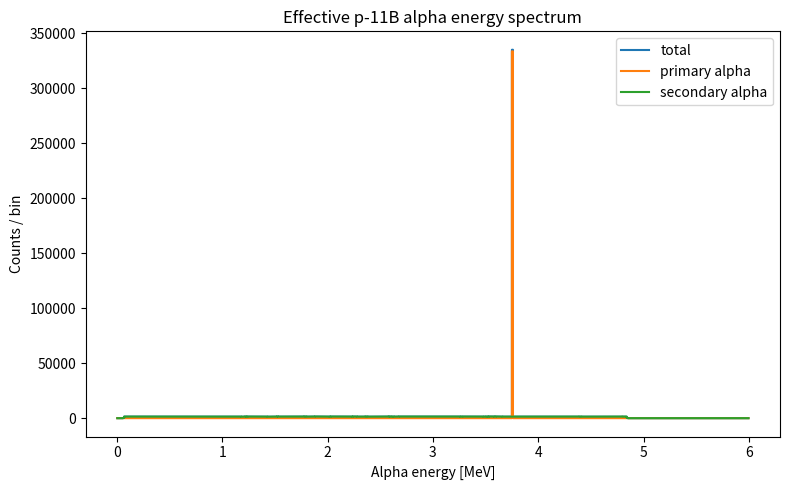
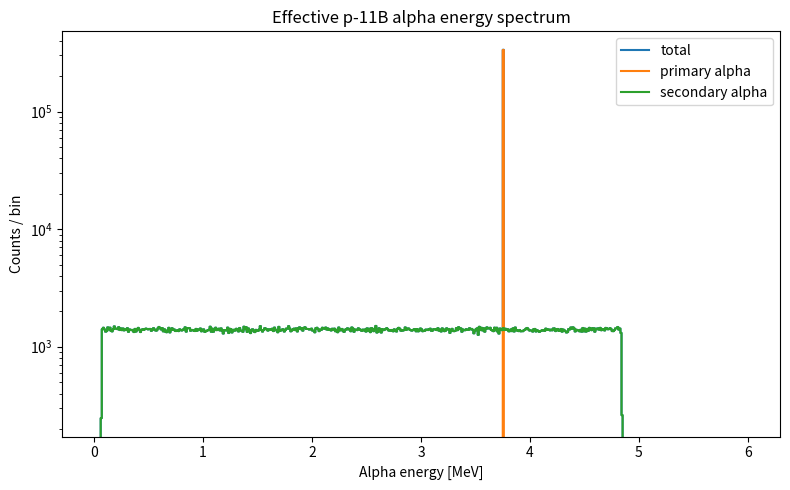

Write Python code to recreate these figures, in order.
#!/usr/bin/env python3
# -*- coding: utf-8 -*-
"""
make_p11b_alpha_spectrum.py

Generate a first-version effective single-alpha energy spectrum for
p + 11B -> 3 alpha + 8.7 MeV.

This is a practical source-spectrum model for detector-response / pileup
studies, not a full three-body Dalitz generator.

Model:
  1. Primary alpha component:
       E_primary = 3.76 MeV

  2. Secondary alpha component from sequential 8Be* decay:
       E_secondary = E_boost + E_star
                     + 2*sqrt(E_boost*E_star)*cos(theta)

     cos(theta) is uniformly sampled in [-1, 1].

Default values:
  E_primary = 3.76 MeV
  E_star    = 1.515 MeV
  E_boost   = 0.94 MeV
  primary fraction = 1/3
  secondary fraction = 2/3

How to run:
  python3 make_p11b_alpha_spectrum.py

Recommended:
  python3 make_p11b_alpha_spectrum.py --n-alpha 1000000 --out-prefix p11b_alpha

With primary peak broadening:
  python3 make_p11b_alpha_spectrum.py --primary-sigma-mev 0.05

Outputs:
  <out-prefix>_histogram.csv
  <out-prefix>_spectrum_linear.png
  <out-prefix>_spectrum_logy.png

Optional:
  <out-prefix>_samples.csv, if --save-samples is used.
"""

import argparse
import numpy as np
import pandas as pd
import matplotlib.pyplot as plt


def sample_p11b_alpha_spectrum(
    n_alpha,
    primary_energy_mev=3.76,
    primary_fraction=1.0 / 3.0,
    secondary_estar_mev=1.515,
    secondary_eboost_mev=0.94,
    primary_sigma_mev=0.0,
    seed=12345,
):
    rng = np.random.default_rng(seed)

    is_primary = rng.random(n_alpha) < primary_fraction
    energies = np.empty(n_alpha, dtype=float)
    labels = np.empty(n_alpha, dtype=object)

    n_primary = np.count_nonzero(is_primary)
    if primary_sigma_mev > 0:
        primary_e = rng.normal(primary_energy_mev, primary_sigma_mev, n_primary)
        primary_e = np.clip(primary_e, 0.0, None)
    else:
        primary_e = np.full(n_primary, primary_energy_mev)

    energies[is_primary] = primary_e
    labels[is_primary] = "primary"

    n_secondary = n_alpha - n_primary
    cos_theta = rng.uniform(-1.0, 1.0, n_secondary)

    e_star = secondary_estar_mev
    e_boost = secondary_eboost_mev
    secondary_e = e_boost + e_star + 2.0 * np.sqrt(e_boost * e_star) * cos_theta

    energies[~is_primary] = secondary_e
    labels[~is_primary] = "secondary"

    return energies, labels


def build_histogram(energies, labels, bins, hist_min, hist_max):
    edges = np.linspace(hist_min, hist_max, bins + 1)
    centers = 0.5 * (edges[:-1] + edges[1:])

    all_counts, _ = np.histogram(energies, bins=edges)
    primary_counts, _ = np.histogram(energies[labels == "primary"], bins=edges)
    secondary_counts, _ = np.histogram(energies[labels == "secondary"], bins=edges)

    df = pd.DataFrame({
        "E_low_MeV": edges[:-1],
        "E_high_MeV": edges[1:],
        "E_center_MeV": centers,
        "counts_total": all_counts,
        "counts_primary": primary_counts,
        "counts_secondary": secondary_counts,
    })

    total = all_counts.sum()
    df["prob_total_per_bin"] = all_counts / total if total > 0 else 0.0
    return df


def plot_spectrum(df, out_prefix):
    x = df["E_center_MeV"].to_numpy()
    y_total = df["counts_total"].to_numpy()
    y_primary = df["counts_primary"].to_numpy()
    y_secondary = df["counts_secondary"].to_numpy()

    plt.figure(figsize=(8, 5))
    plt.step(x, y_total, where="mid", label="total")
    plt.step(x, y_primary, where="mid", label="primary alpha")
    plt.step(x, y_secondary, where="mid", label="secondary alpha")
    plt.xlabel("Alpha energy [MeV]")
    plt.ylabel("Counts / bin")
    plt.title("Effective p-11B alpha energy spectrum")
    plt.legend()
    plt.tight_layout()
    plt.savefig(f"{out_prefix}_spectrum_linear.png", dpi=200)
    plt.close()

    plt.figure(figsize=(8, 5))
    plt.step(x, y_total, where="mid", label="total")
    plt.step(x, y_primary, where="mid", label="primary alpha")
    plt.step(x, y_secondary, where="mid", label="secondary alpha")
    plt.xlabel("Alpha energy [MeV]")
    plt.ylabel("Counts / bin")
    plt.yscale("log")
    plt.title("Effective p-11B alpha energy spectrum")
    plt.legend()
    plt.tight_layout()
    plt.savefig(f"{out_prefix}_spectrum_logy.png", dpi=200)
    plt.close()


def main():
    parser = argparse.ArgumentParser(
        description="Generate a first-version effective alpha energy spectrum for p + 11B -> 3 alpha."
    )
    parser.add_argument("--n-alpha", type=int, default=1_000_000)
    parser.add_argument("--primary-energy-mev", type=float, default=3.76)
    parser.add_argument("--primary-fraction", type=float, default=1.0 / 3.0)
    parser.add_argument("--secondary-estar-mev", type=float, default=1.515)
    parser.add_argument("--secondary-eboost-mev", type=float, default=0.94)
    parser.add_argument("--primary-sigma-mev", type=float, default=0.0)
    parser.add_argument("--bins", type=int, default=600)
    parser.add_argument("--emin-mev", type=float, default=0.0)
    parser.add_argument("--emax-mev", type=float, default=6.0)
    parser.add_argument("--seed", type=int, default=12345)
    parser.add_argument("--out-prefix", type=str, default="p11b_alpha")
    parser.add_argument("--save-samples", action="store_true")
    args = parser.parse_args()

    if not (0.0 <= args.primary_fraction <= 1.0):
        raise ValueError("--primary-fraction must be between 0 and 1.")

    e_star = args.secondary_estar_mev
    e_boost = args.secondary_eboost_mev
    sec_emin = (np.sqrt(e_star) - np.sqrt(e_boost)) ** 2
    sec_emax = (np.sqrt(e_star) + np.sqrt(e_boost)) ** 2

    print("=== p-11B effective alpha spectrum model ===")
    print(f"N alpha                  = {args.n_alpha}")
    print(f"Primary fraction         = {args.primary_fraction:.6f}")
    print(f"Primary alpha energy     = {args.primary_energy_mev:.6f} MeV")
    print(f"Primary sigma            = {args.primary_sigma_mev:.6f} MeV")
    print(f"Secondary E_star         = {e_star:.6f} MeV")
    print(f"Secondary E_boost        = {e_boost:.6f} MeV")
    print(f"Secondary energy range   = {sec_emin:.6f} -- {sec_emax:.6f} MeV")
    print(f"Secondary mean energy    = {e_star + e_boost:.6f} MeV")

    energies, labels = sample_p11b_alpha_spectrum(
        n_alpha=args.n_alpha,
        primary_energy_mev=args.primary_energy_mev,
        primary_fraction=args.primary_fraction,
        secondary_estar_mev=args.secondary_estar_mev,
        secondary_eboost_mev=args.secondary_eboost_mev,
        primary_sigma_mev=args.primary_sigma_mev,
        seed=args.seed,
    )

    print()
    print("=== sampled statistics ===")
    print(f"Mean energy              = {np.mean(energies):.6f} MeV")
    print(f"Min energy               = {np.min(energies):.6f} MeV")
    print(f"Max energy               = {np.max(energies):.6f} MeV")
    print(f"N primary                = {np.count_nonzero(labels == 'primary')}")
    print(f"N secondary              = {np.count_nonzero(labels == 'secondary')}")

    df = build_histogram(
        energies=energies,
        labels=labels,
        bins=args.bins,
        hist_min=args.emin_mev,
        hist_max=args.emax_mev,
    )

    hist_file = f"{args.out_prefix}_histogram.csv"
    df.to_csv(hist_file, index=False)
    plot_spectrum(df, args.out_prefix)

    print()
    print("=== output files ===")
    print(hist_file)
    print(f"{args.out_prefix}_spectrum_linear.png")
    print(f"{args.out_prefix}_spectrum_logy.png")

    if args.save_samples:
        sample_file = f"{args.out_prefix}_samples.csv"
        pd.DataFrame({
            "alpha_energy_MeV": energies,
            "component": labels,
        }).to_csv(sample_file, index=False)
        print(sample_file)


if __name__ == "__main__":
    main()
